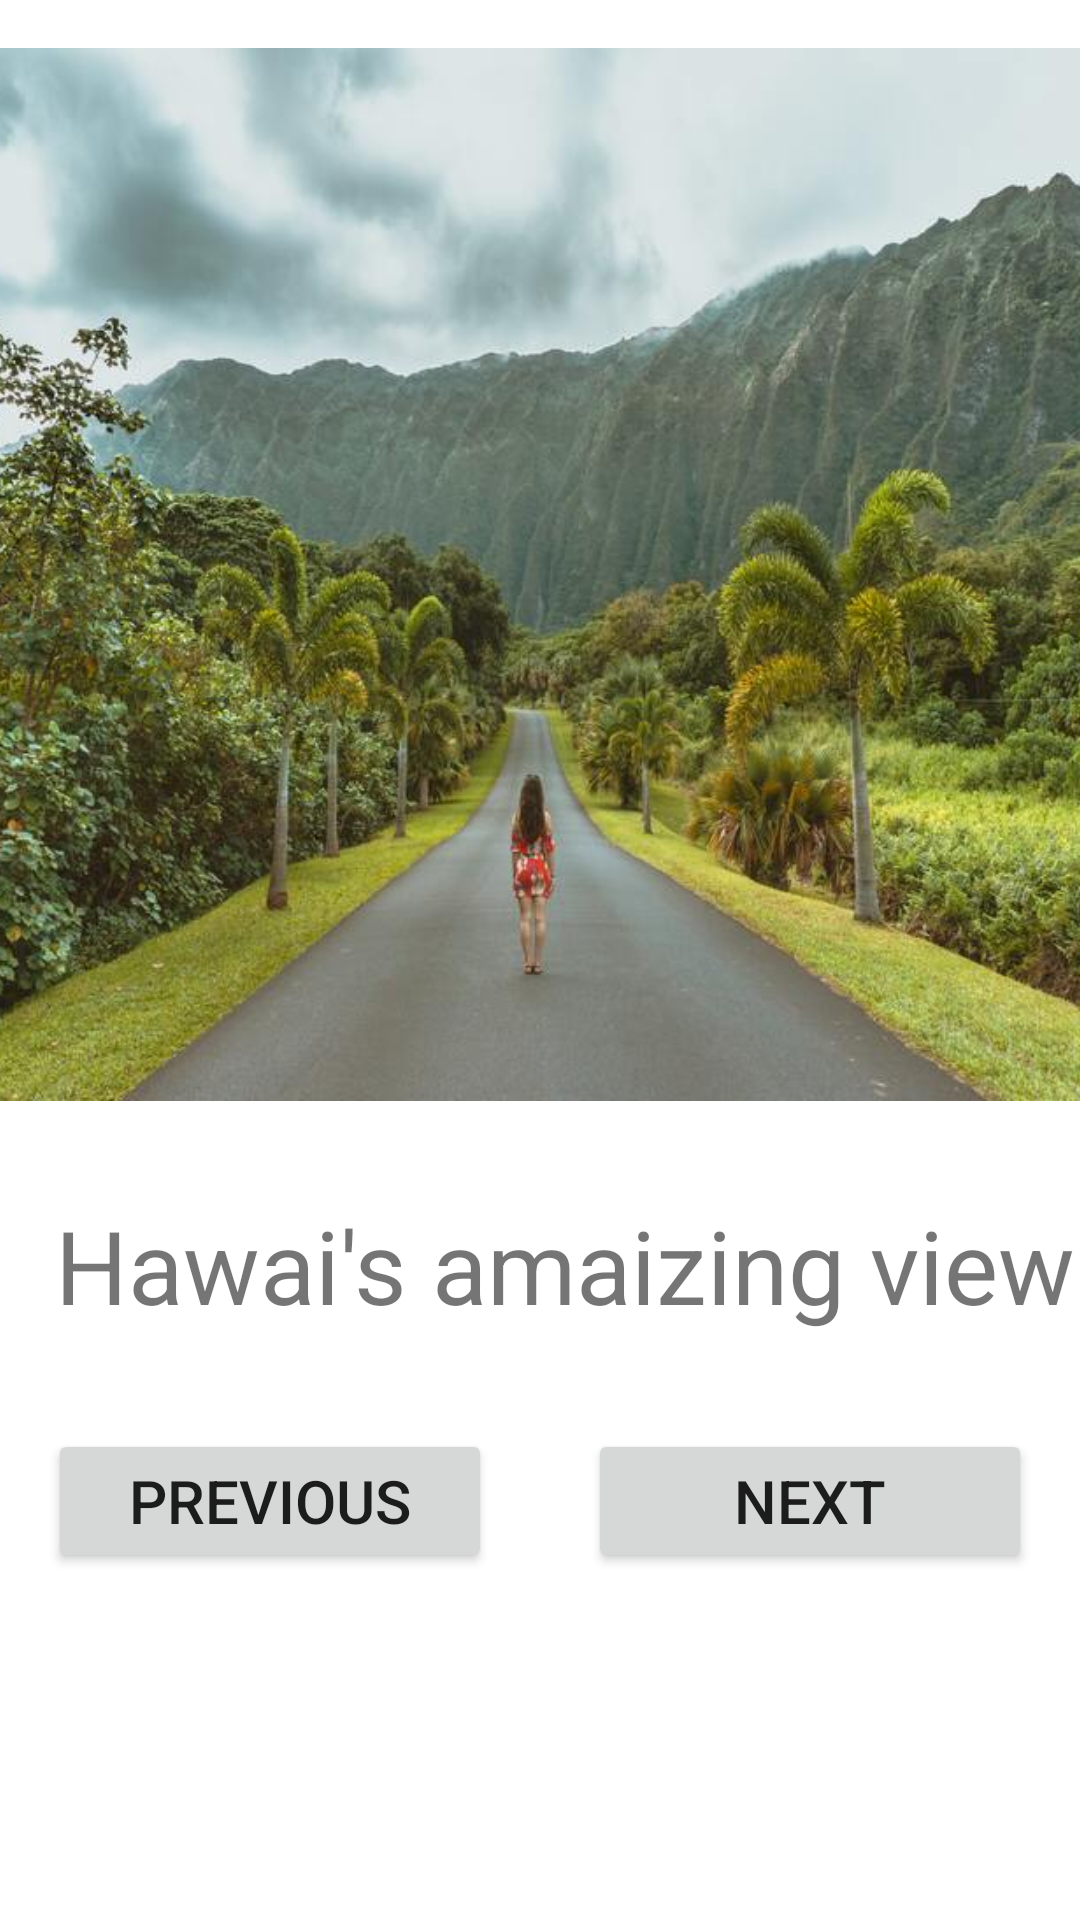

This screen was rendered from an Android layout file. Write that file and the resources it references.
<!-- AndroidManifest.xml: application theme Theme.PictureBook -->
<!-- res/layout/activity_hawai.xml -->
<?xml version="1.0" encoding="utf-8"?>
<androidx.constraintlayout.widget.ConstraintLayout xmlns:android="http://schemas.android.com/apk/res/android"
    xmlns:app="http://schemas.android.com/apk/res-auto"
    xmlns:tools="http://schemas.android.com/tools"
    android:layout_width="match_parent"
    android:layout_height="match_parent"
    tools:context=".HawaiActivity">

    <ImageView
        android:id="@+id/imgHawai"
        android:layout_width="422dp"
        android:layout_height="351dp"
        android:layout_marginTop="16dp"
        app:layout_constraintEnd_toEndOf="parent"
        app:layout_constraintHorizontal_bias="0.545"
        app:layout_constraintStart_toStartOf="parent"
        app:layout_constraintTop_toTopOf="parent"
        app:srcCompat="@drawable/hawaiview" />

    <TextView
        android:id="@+id/tvHawai"
        android:layout_width="wrap_content"
        android:layout_height="wrap_content"
        android:layout_marginTop="32dp"
        android:text="  Hawai's amaizing view"
        android:textSize="34sp"
        app:layout_constraintEnd_toEndOf="parent"
        app:layout_constraintStart_toStartOf="parent"
        app:layout_constraintTop_toBottomOf="@+id/imgHawai" />

    <androidx.constraintlayout.widget.Guideline
        android:id="@+id/guideline5"
        android:layout_width="wrap_content"
        android:layout_height="wrap_content"
        android:orientation="horizontal"
      app:layout_constraintGuide_percent="0.5" />

    <Button
        android:id="@+id/btnHawaiPrevious"
        android:layout_width="0dp"
        android:layout_height="wrap_content"
        android:layout_marginStart="16dp"
        android:layout_marginTop="32dp"
        android:layout_marginEnd="16dp"
        android:text="previous"
        android:textSize="20sp"
        app:layout_constraintEnd_toStartOf="@+id/guideline6"
        app:layout_constraintStart_toStartOf="parent"
        app:layout_constraintTop_toBottomOf="@+id/tvHawai" />

    <Button
        android:id="@+id/btnHawaiNext"
        android:layout_width="0dp"
        android:layout_height="wrap_content"
        android:layout_marginStart="16dp"
        android:layout_marginEnd="16dp"
        android:text="next"
        android:textSize="20sp"
        app:layout_constraintBottom_toBottomOf="@+id/btnHawaiPrevious"
        app:layout_constraintEnd_toEndOf="parent"
        app:layout_constraintStart_toStartOf="@+id/guideline6"
        app:layout_constraintTop_toTopOf="@+id/btnHawaiPrevious" />

    <androidx.constraintlayout.widget.Guideline
        android:id="@+id/guideline6"
        android:layout_width="wrap_content"
        android:layout_height="wrap_content"
        android:orientation="vertical"
        app:layout_constraintGuide_percent="0.5" />
</androidx.constraintlayout.widget.ConstraintLayout>
<!-- resources referenced by this layout -->
<resources>
  <!-- drawable hawaiview: jpg bitmap (drawable, 75205 bytes) -->
  <style name="Theme.PictureBook" parent="Theme.MaterialComponents.DayNight.DarkActionBar">
          
          <item name="colorPrimary">@color/purple_500</item>
          <item name="colorPrimaryVariant">@color/purple_700</item>
          <item name="colorOnPrimary">@color/white</item>
          
          <item name="colorSecondary">@color/teal_200</item>
          <item name="colorSecondaryVariant">@color/teal_700</item>
          <item name="colorOnSecondary">@color/black</item>
          
          <item name="android:statusBarColor" tools:targetApi="l">?attr/colorPrimaryVariant</item>
          
      </style>
  <!-- not gathered from this repository: default colours our renderer supplied (Android Studio template values) -->
  <color name="purple_500">#FF6200EE</color>
  <color name="purple_700">#FF3700B3</color>
  <color name="teal_200">#FF03DAC5</color>
  <color name="teal_700">#FF018786</color>
  <color name="black">#FF000000</color>
  <color name="white">#FFFFFFFF</color>
</resources>
